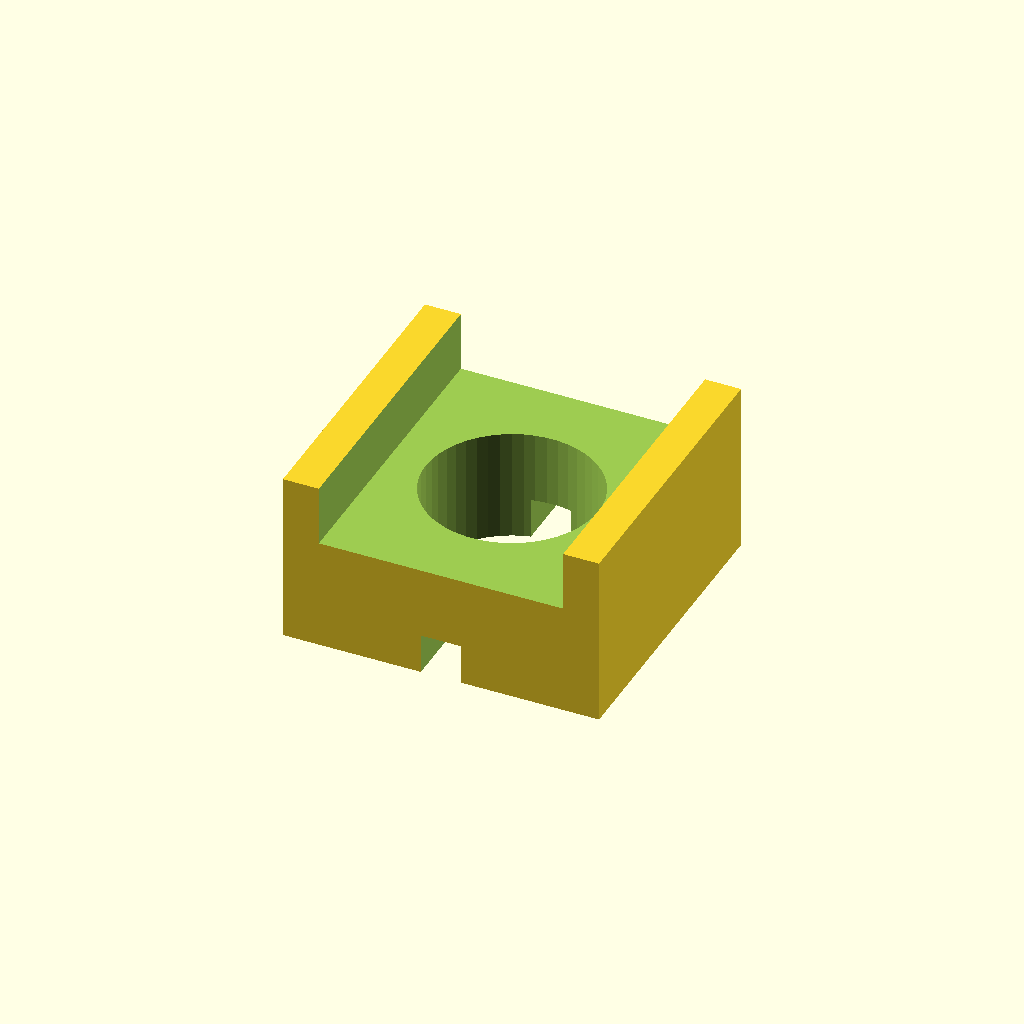
Cell 1 — every parameter at its default value.
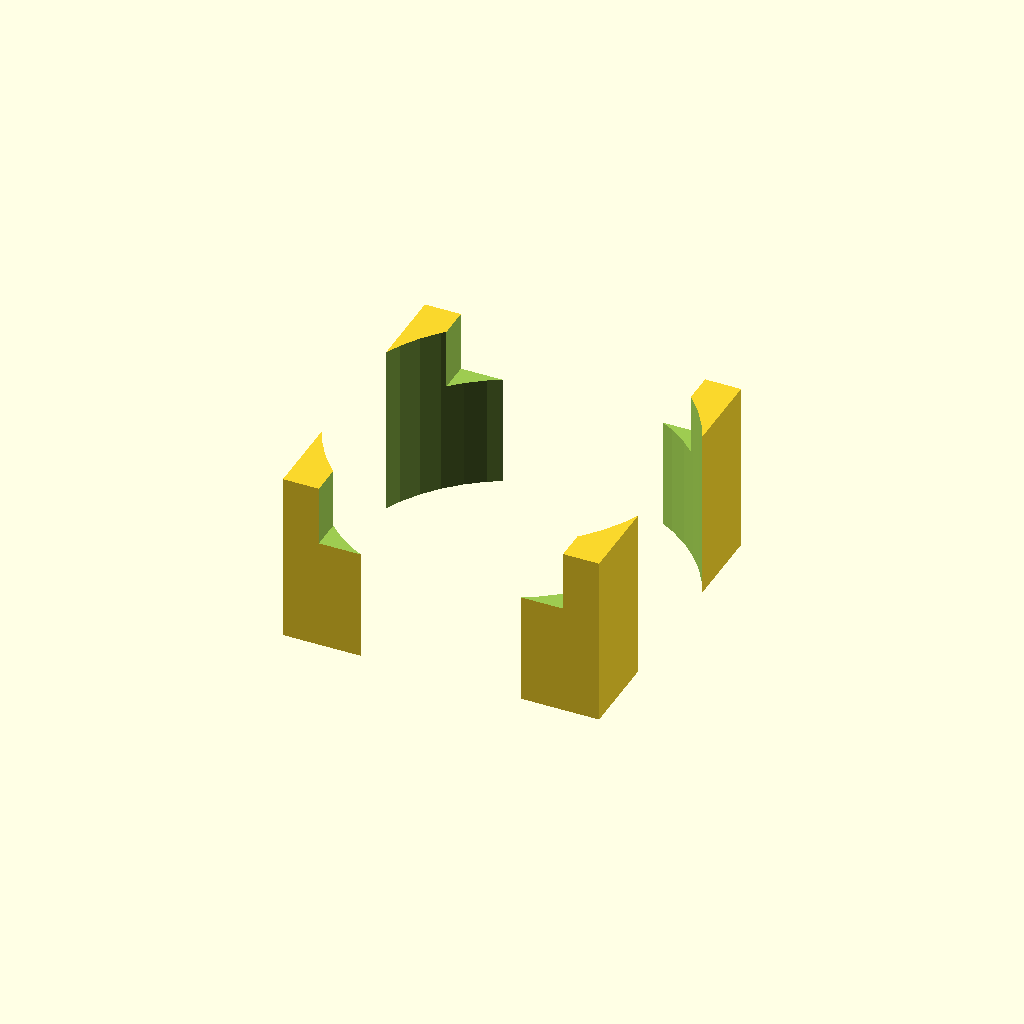
Cell 2: switch_dia = 12 (everything else at default).
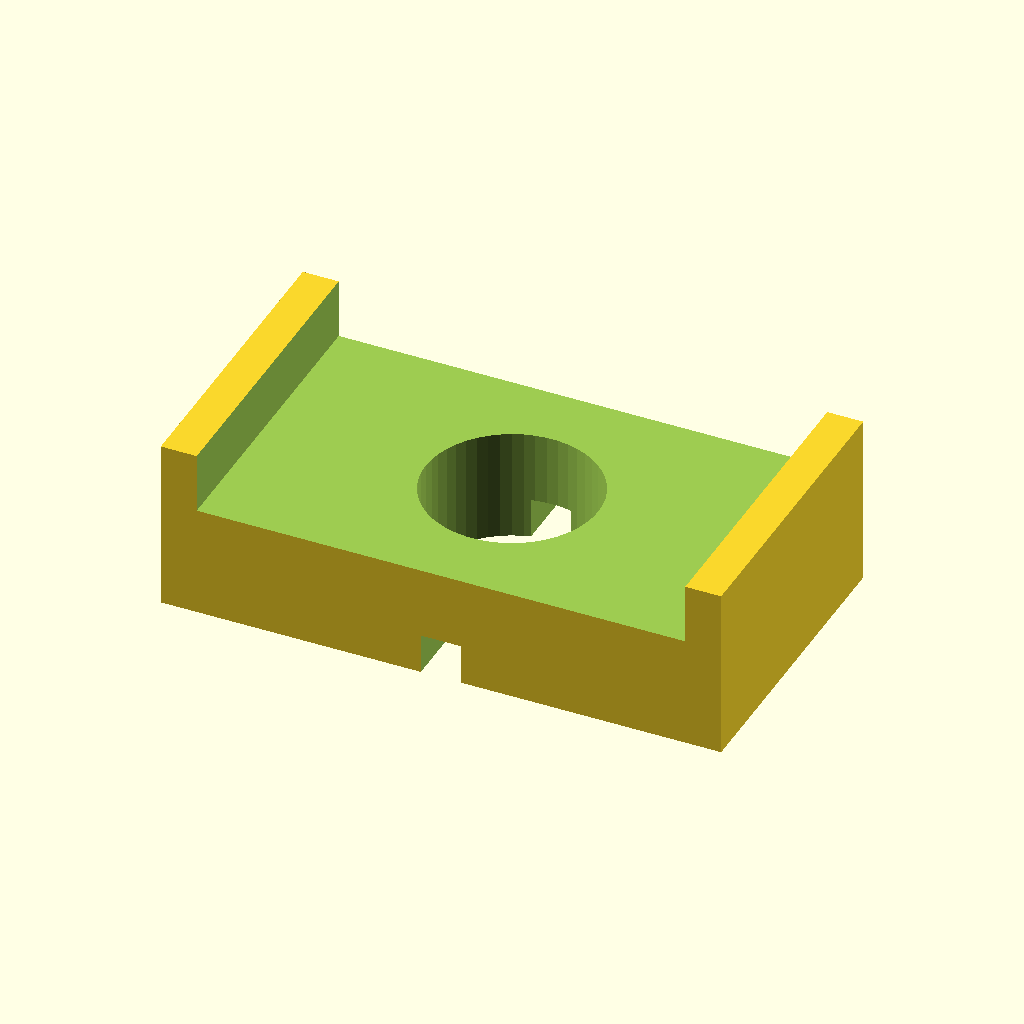
Cell 3: the same model with switch_width = 17.
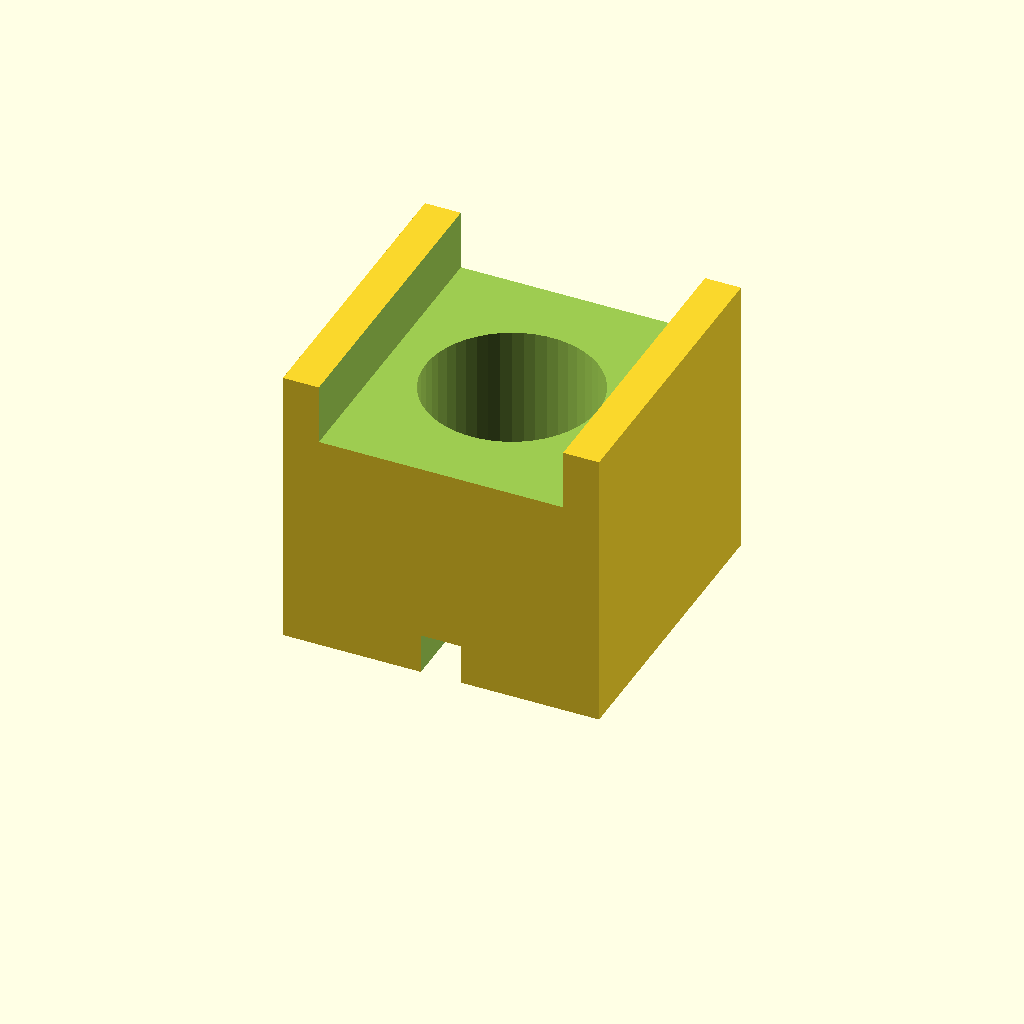
Cell 4: frame_height = 7.8 (everything else at default).
All cells are drawn from one camera (rotation 55°, 0°, 25°, orthographic, colour scheme Cornfield), so only the parameter changes between them.
The OpenSCAD source (inputs/thingiverse/files/thing-662361/taranis-toggle-switch-support.scad):
//
//  support for (non-standard) toggle switches FrSky Taranis
//

// switch threaded part diameter, standard is 6.2
switch_dia = 6.0; 

// switch body width, standard is 7.0
switch_width = 8.5;

frame_w = switch_width + 2.5;
frame_l = 1*10.6;

// height of support frame, 3.8 is standard
frame_height = 3.9;

slot = 1*1.4;

frame_t_height = frame_height + 2.1;

d = 1*0.01;

difference () {
	translate([-frame_w/2, -frame_l/2, 0]) cube([frame_w, frame_l, frame_t_height]);
	union () {
		
		translate([0,0,-d]) cylinder(r=switch_dia/2, h=frame_t_height+2*d, $fn=50);
		translate([-switch_width/2, -frame_l/2 - d, frame_height]) cube([switch_width, frame_l+2*d, frame_t_height]);
		translate([-slot/2, -frame_l/2 - d, -d]) cube([slot, frame_l+2*d, slot+d]);
	}
}



 
Parameter table extracted from the source (name, type, default, range or options):
switch_dia: number, default 6
switch_width: number, default 8.5
frame_height: number, default 3.9
